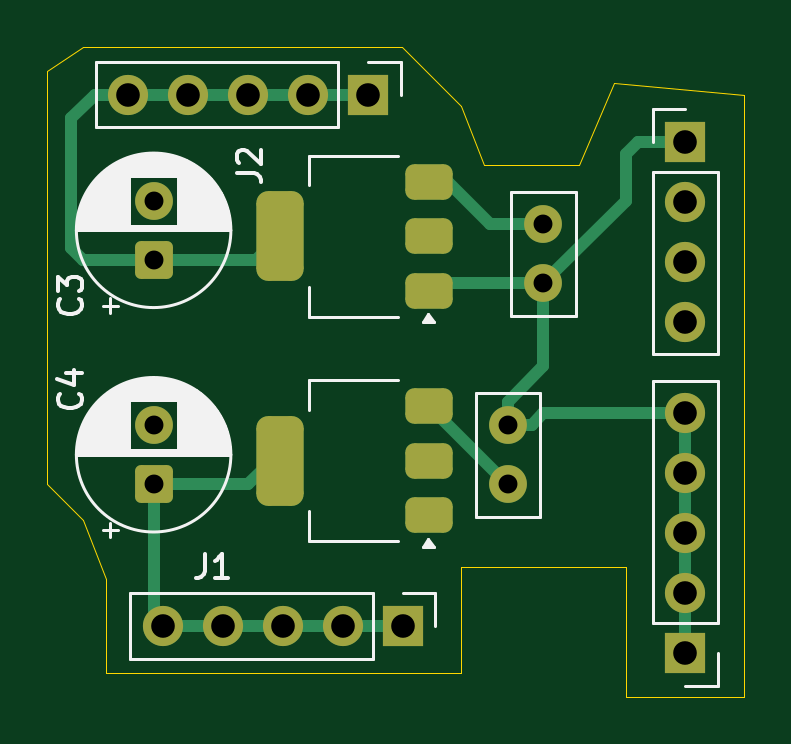
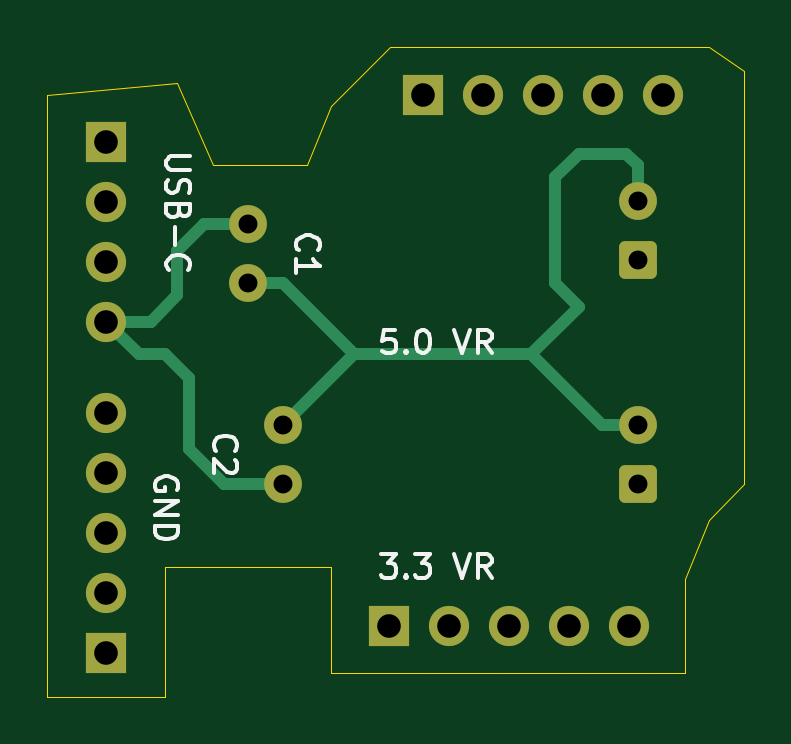
Circuit board: 11 layer files. Board 29.5 x 27.5 mm.
- bottom_copper: Power-B_Cu.gbr (4370 bytes)
- bottom_mask: Power-B_Mask.gbr (2150 bytes)
- paste: Power-B_Paste.gbr (463 bytes)
- bottom_silk: Power-B_Silkscreen.gbr (12910 bytes)
- outline: Power-Edge_Cuts.gbr (1214 bytes)
- top_copper: Power-F_Cu.gbr (6247 bytes)
- top_mask: Power-F_Mask.gbr (2649 bytes)
- paste: Power-F_Paste.gbr (1525 bytes)
- top_silk: Power-F_Silkscreen.gbr (21573 bytes)
- drill: Power-NPTH.drl (281 bytes)
- drill: Power-PTH.drl (810 bytes)

=== bottom_copper: Power-B_Cu.gbr ===
%TF.GenerationSoftware,KiCad,Pcbnew,9.0.7*%
%TF.CreationDate,2026-02-08T21:28:46-06:00*%
%TF.ProjectId,Power,506f7765-722e-46b6-9963-61645f706362,rev?*%
%TF.SameCoordinates,Original*%
%TF.FileFunction,Copper,L2,Bot*%
%TF.FilePolarity,Positive*%
%FSLAX46Y46*%
G04 Gerber Fmt 4.6, Leading zero omitted, Abs format (unit mm)*
G04 Created by KiCad (PCBNEW 9.0.7) date 2026-02-08 21:28:46*
%MOMM*%
%LPD*%
G01*
G04 APERTURE LIST*
G04 Aperture macros list*
%AMRoundRect*
0 Rectangle with rounded corners*
0 $1 Rounding radius*
0 $2 $3 $4 $5 $6 $7 $8 $9 X,Y pos of 4 corners*
0 Add a 4 corners polygon primitive as box body*
4,1,4,$2,$3,$4,$5,$6,$7,$8,$9,$2,$3,0*
0 Add four circle primitives for the rounded corners*
1,1,$1+$1,$2,$3*
1,1,$1+$1,$4,$5*
1,1,$1+$1,$6,$7*
1,1,$1+$1,$8,$9*
0 Add four rect primitives between the rounded corners*
20,1,$1+$1,$2,$3,$4,$5,0*
20,1,$1+$1,$4,$5,$6,$7,0*
20,1,$1+$1,$6,$7,$8,$9,0*
20,1,$1+$1,$8,$9,$2,$3,0*%
G04 Aperture macros list end*
%TA.AperFunction,ComponentPad*%
%ADD10R,1.700000X1.700000*%
%TD*%
%TA.AperFunction,ComponentPad*%
%ADD11C,1.700000*%
%TD*%
%TA.AperFunction,ComponentPad*%
%ADD12RoundRect,0.250000X0.550000X-0.550000X0.550000X0.550000X-0.550000X0.550000X-0.550000X-0.550000X0*%
%TD*%
%TA.AperFunction,ComponentPad*%
%ADD13C,1.600000*%
%TD*%
%TA.AperFunction,Conductor*%
%ADD14C,0.500000*%
%TD*%
G04 APERTURE END LIST*
D10*
%TO.P,USB-C,1,Pin_1*%
%TO.N,GND*%
X205000000Y-88500000D03*
D11*
%TO.P,USB-C,2,Pin_2*%
%TO.N,unconnected-(J4-Pin_2-Pad2)*%
X205000000Y-91040000D03*
%TO.P,USB-C,3,Pin_3*%
%TO.N,unconnected-(J4-Pin_3-Pad3)*%
X205000000Y-93580000D03*
%TO.P,USB-C,4,Pin_4*%
%TO.N,Net-(D3-A)*%
X205000000Y-96120000D03*
%TD*%
D10*
%TO.P,GND,1,Pin_1*%
%TO.N,GND*%
X205000000Y-110160000D03*
D11*
%TO.P,GND,2,Pin_2*%
X205000000Y-107620000D03*
%TO.P,GND,3,Pin_3*%
X205000000Y-105080000D03*
%TO.P,GND,4,Pin_4*%
X205000000Y-102540000D03*
%TO.P,GND,5,Pin_5*%
X205000000Y-100000000D03*
%TD*%
D10*
%TO.P,J1,1,Pin_1*%
%TO.N,Net-(D1-A)*%
X193040000Y-109000000D03*
D11*
%TO.P,J1,2,Pin_2*%
X190500000Y-109000000D03*
%TO.P,J1,3,Pin_3*%
X187960000Y-109000000D03*
%TO.P,J1,4,Pin_4*%
X185420000Y-109000000D03*
%TO.P,J1,5,Pin_5*%
X182880000Y-109000000D03*
%TD*%
D12*
%TO.P,C4,1*%
%TO.N,Net-(D1-A)*%
X182500000Y-103000000D03*
D13*
%TO.P,C4,2*%
%TO.N,GND*%
X182500000Y-100500000D03*
%TD*%
%TO.P,C2,1*%
%TO.N,GND*%
X197500000Y-100500000D03*
%TO.P,C2,2*%
%TO.N,Net-(D3-A)*%
X197500000Y-103000000D03*
%TD*%
D10*
%TO.P,J2,1,Pin_1*%
%TO.N,Net-(D2-A)*%
X191580000Y-86500000D03*
D11*
%TO.P,J2,2,Pin_2*%
X189040000Y-86500000D03*
%TO.P,J2,3,Pin_3*%
X186500000Y-86500000D03*
%TO.P,J2,4,Pin_4*%
X183960000Y-86500000D03*
%TO.P,J2,5,Pin_5*%
X181420000Y-86500000D03*
%TD*%
D12*
%TO.P,C3,1*%
%TO.N,Net-(D2-A)*%
X182500000Y-93500000D03*
D13*
%TO.P,C3,2*%
%TO.N,GND*%
X182500000Y-91000000D03*
%TD*%
%TO.P,C1,1*%
%TO.N,GND*%
X199000000Y-94500000D03*
%TO.P,C1,2*%
%TO.N,Net-(D3-A)*%
X199000000Y-92000000D03*
%TD*%
D14*
%TO.N,Net-(D3-A)*%
X202500000Y-97500000D02*
X203620000Y-97500000D01*
X203620000Y-97500000D02*
X205000000Y-96120000D01*
X201500000Y-98500000D02*
X202500000Y-97500000D01*
X200000000Y-103000000D02*
X201500000Y-101500000D01*
X201500000Y-101500000D02*
X201500000Y-98500000D01*
X197500000Y-103000000D02*
X200000000Y-103000000D01*
X200880000Y-92000000D02*
X199000000Y-92000000D01*
X202000000Y-93120000D02*
X200880000Y-92000000D01*
X202000000Y-95000000D02*
X202000000Y-93120000D01*
X205000000Y-96120000D02*
X203120000Y-96120000D01*
X203120000Y-96120000D02*
X202000000Y-95000000D01*
%TO.N,GND*%
X184000000Y-100500000D02*
X182500000Y-100500000D01*
X187000000Y-97500000D02*
X184000000Y-100500000D01*
X197500000Y-100500000D02*
X194500000Y-97500000D01*
X182500000Y-89500000D02*
X182500000Y-91000000D01*
X183000000Y-89000000D02*
X182500000Y-89500000D01*
X185000000Y-89000000D02*
X183000000Y-89000000D01*
X186000000Y-90000000D02*
X185000000Y-89000000D01*
X186000000Y-94500000D02*
X186000000Y-90000000D01*
X185000000Y-95500000D02*
X186000000Y-94500000D01*
X194500000Y-97500000D02*
X187000000Y-97500000D01*
X197500000Y-94500000D02*
X194500000Y-97500000D01*
X199000000Y-94500000D02*
X197500000Y-94500000D01*
X187000000Y-97500000D02*
X185000000Y-95500000D01*
%TD*%
M02*

=== bottom_mask: Power-B_Mask.gbr (2150 bytes, source withheld) ===
=== paste: Power-B_Paste.gbr ===
%TF.GenerationSoftware,KiCad,Pcbnew,9.0.7*%
%TF.CreationDate,2026-02-08T21:28:46-06:00*%
%TF.ProjectId,Power,506f7765-722e-46b6-9963-61645f706362,rev?*%
%TF.SameCoordinates,Original*%
%TF.FileFunction,Paste,Bot*%
%TF.FilePolarity,Positive*%
%FSLAX46Y46*%
G04 Gerber Fmt 4.6, Leading zero omitted, Abs format (unit mm)*
G04 Created by KiCad (PCBNEW 9.0.7) date 2026-02-08 21:28:46*
%MOMM*%
%LPD*%
G01*
G04 APERTURE LIST*
G04 APERTURE END LIST*
M02*

=== bottom_silk: Power-B_Silkscreen.gbr (12910 bytes, source omitted) ===
=== outline: Power-Edge_Cuts.gbr ===
%TF.GenerationSoftware,KiCad,Pcbnew,9.0.7*%
%TF.CreationDate,2026-02-08T21:28:46-06:00*%
%TF.ProjectId,Power,506f7765-722e-46b6-9963-61645f706362,rev?*%
%TF.SameCoordinates,Original*%
%TF.FileFunction,Profile,NP*%
%FSLAX46Y46*%
G04 Gerber Fmt 4.6, Leading zero omitted, Abs format (unit mm)*
G04 Created by KiCad (PCBNEW 9.0.7) date 2026-02-08 21:28:46*
%MOMM*%
%LPD*%
G01*
G04 APERTURE LIST*
%TA.AperFunction,Profile*%
%ADD10C,0.050000*%
%TD*%
G04 APERTURE END LIST*
D10*
X195500000Y-87000000D02*
X196500000Y-89500000D01*
X200500000Y-89500000D01*
X202000000Y-86000000D01*
X207500000Y-86500000D01*
X207500000Y-94000000D01*
X207500000Y-97000000D01*
X207500000Y-107500000D01*
X207500000Y-112000000D01*
X202500000Y-112000000D01*
X202500000Y-106500000D01*
X195500000Y-106500000D01*
X195500000Y-111000000D01*
X191500000Y-111000000D01*
X188500000Y-111000000D01*
X185500000Y-111000000D01*
X184500000Y-111000000D01*
X182000000Y-111000000D01*
X180500000Y-111000000D01*
X180500000Y-110000000D01*
X180500000Y-107000000D01*
X179500000Y-104500000D01*
X178000000Y-103000000D01*
X178000000Y-85500000D01*
X179500000Y-84500000D01*
X193000000Y-84500000D01*
X195500000Y-87000000D01*
M02*

=== top_copper: Power-F_Cu.gbr ===
%TF.GenerationSoftware,KiCad,Pcbnew,9.0.7*%
%TF.CreationDate,2026-02-08T21:28:46-06:00*%
%TF.ProjectId,Power,506f7765-722e-46b6-9963-61645f706362,rev?*%
%TF.SameCoordinates,Original*%
%TF.FileFunction,Copper,L1,Top*%
%TF.FilePolarity,Positive*%
%FSLAX46Y46*%
G04 Gerber Fmt 4.6, Leading zero omitted, Abs format (unit mm)*
G04 Created by KiCad (PCBNEW 9.0.7) date 2026-02-08 21:28:46*
%MOMM*%
%LPD*%
G01*
G04 APERTURE LIST*
G04 Aperture macros list*
%AMRoundRect*
0 Rectangle with rounded corners*
0 $1 Rounding radius*
0 $2 $3 $4 $5 $6 $7 $8 $9 X,Y pos of 4 corners*
0 Add a 4 corners polygon primitive as box body*
4,1,4,$2,$3,$4,$5,$6,$7,$8,$9,$2,$3,0*
0 Add four circle primitives for the rounded corners*
1,1,$1+$1,$2,$3*
1,1,$1+$1,$4,$5*
1,1,$1+$1,$6,$7*
1,1,$1+$1,$8,$9*
0 Add four rect primitives between the rounded corners*
20,1,$1+$1,$2,$3,$4,$5,0*
20,1,$1+$1,$4,$5,$6,$7,0*
20,1,$1+$1,$6,$7,$8,$9,0*
20,1,$1+$1,$8,$9,$2,$3,0*%
G04 Aperture macros list end*
%TA.AperFunction,ComponentPad*%
%ADD10R,1.700000X1.700000*%
%TD*%
%TA.AperFunction,ComponentPad*%
%ADD11C,1.700000*%
%TD*%
%TA.AperFunction,SMDPad,CuDef*%
%ADD12RoundRect,0.375000X0.625000X0.375000X-0.625000X0.375000X-0.625000X-0.375000X0.625000X-0.375000X0*%
%TD*%
%TA.AperFunction,SMDPad,CuDef*%
%ADD13RoundRect,0.500000X0.500000X1.400000X-0.500000X1.400000X-0.500000X-1.400000X0.500000X-1.400000X0*%
%TD*%
%TA.AperFunction,ComponentPad*%
%ADD14RoundRect,0.250000X0.550000X-0.550000X0.550000X0.550000X-0.550000X0.550000X-0.550000X-0.550000X0*%
%TD*%
%TA.AperFunction,ComponentPad*%
%ADD15C,1.600000*%
%TD*%
%TA.AperFunction,Conductor*%
%ADD16C,0.500000*%
%TD*%
G04 APERTURE END LIST*
D10*
%TO.P,USB-C,1,Pin_1*%
%TO.N,GND*%
X205000000Y-88500000D03*
D11*
%TO.P,USB-C,2,Pin_2*%
%TO.N,unconnected-(J4-Pin_2-Pad2)*%
X205000000Y-91040000D03*
%TO.P,USB-C,3,Pin_3*%
%TO.N,unconnected-(J4-Pin_3-Pad3)*%
X205000000Y-93580000D03*
%TO.P,USB-C,4,Pin_4*%
%TO.N,Net-(D3-A)*%
X205000000Y-96120000D03*
%TD*%
D12*
%TO.P,5.0 VR,1,GND*%
%TO.N,GND*%
X194150000Y-94800000D03*
%TO.P,5.0 VR,2,VO*%
%TO.N,Net-(D2-A)*%
X194150000Y-92500000D03*
D13*
X187850000Y-92500000D03*
D12*
%TO.P,5.0 VR,3,VI*%
%TO.N,Net-(D3-A)*%
X194150000Y-90200000D03*
%TD*%
%TO.P,3.3 VR,1,GND*%
%TO.N,GND*%
X194150000Y-104300000D03*
%TO.P,3.3 VR,2,VO*%
%TO.N,Net-(D1-A)*%
X194150000Y-102000000D03*
D13*
X187850000Y-102000000D03*
D12*
%TO.P,3.3 VR,3,VI*%
%TO.N,Net-(D3-A)*%
X194150000Y-99700000D03*
%TD*%
D10*
%TO.P,GND,1,Pin_1*%
%TO.N,GND*%
X205000000Y-110160000D03*
D11*
%TO.P,GND,2,Pin_2*%
X205000000Y-107620000D03*
%TO.P,GND,3,Pin_3*%
X205000000Y-105080000D03*
%TO.P,GND,4,Pin_4*%
X205000000Y-102540000D03*
%TO.P,GND,5,Pin_5*%
X205000000Y-100000000D03*
%TD*%
D10*
%TO.P,J1,1,Pin_1*%
%TO.N,Net-(D1-A)*%
X193040000Y-109000000D03*
D11*
%TO.P,J1,2,Pin_2*%
X190500000Y-109000000D03*
%TO.P,J1,3,Pin_3*%
X187960000Y-109000000D03*
%TO.P,J1,4,Pin_4*%
X185420000Y-109000000D03*
%TO.P,J1,5,Pin_5*%
X182880000Y-109000000D03*
%TD*%
D14*
%TO.P,C4,1*%
%TO.N,Net-(D1-A)*%
X182500000Y-103000000D03*
D15*
%TO.P,C4,2*%
%TO.N,GND*%
X182500000Y-100500000D03*
%TD*%
%TO.P,C2,1*%
%TO.N,GND*%
X197500000Y-100500000D03*
%TO.P,C2,2*%
%TO.N,Net-(D3-A)*%
X197500000Y-103000000D03*
%TD*%
D10*
%TO.P,J2,1,Pin_1*%
%TO.N,Net-(D2-A)*%
X191580000Y-86500000D03*
D11*
%TO.P,J2,2,Pin_2*%
X189040000Y-86500000D03*
%TO.P,J2,3,Pin_3*%
X186500000Y-86500000D03*
%TO.P,J2,4,Pin_4*%
X183960000Y-86500000D03*
%TO.P,J2,5,Pin_5*%
X181420000Y-86500000D03*
%TD*%
D14*
%TO.P,C3,1*%
%TO.N,Net-(D2-A)*%
X182500000Y-93500000D03*
D15*
%TO.P,C3,2*%
%TO.N,GND*%
X182500000Y-91000000D03*
%TD*%
%TO.P,C1,1*%
%TO.N,GND*%
X199000000Y-94500000D03*
%TO.P,C1,2*%
%TO.N,Net-(D3-A)*%
X199000000Y-92000000D03*
%TD*%
D16*
%TO.N,Net-(D2-A)*%
X179500000Y-93500000D02*
X182500000Y-93500000D01*
X179000000Y-93000000D02*
X179500000Y-93500000D01*
X179000000Y-87500000D02*
X179000000Y-93000000D01*
X180000000Y-86500000D02*
X179000000Y-87500000D01*
X181420000Y-86500000D02*
X180000000Y-86500000D01*
%TO.N,GND*%
X205000000Y-107620000D02*
X205000000Y-110160000D01*
X205000000Y-105080000D02*
X205000000Y-107620000D01*
X205000000Y-102540000D02*
X205000000Y-105080000D01*
X205000000Y-100000000D02*
X205000000Y-102540000D01*
X198500000Y-100500000D02*
X199000000Y-100000000D01*
X197500000Y-100500000D02*
X198500000Y-100500000D01*
X199000000Y-100000000D02*
X205000000Y-100000000D01*
X202500000Y-91000000D02*
X199000000Y-94500000D01*
X202500000Y-89000000D02*
X202500000Y-91000000D01*
X203000000Y-88500000D02*
X202500000Y-89000000D01*
X205000000Y-88500000D02*
X203000000Y-88500000D01*
X199000000Y-98000000D02*
X199000000Y-94500000D01*
X197500000Y-99500000D02*
X199000000Y-98000000D01*
X197500000Y-100500000D02*
X197500000Y-99500000D01*
%TO.N,Net-(D2-A)*%
X191580000Y-86500000D02*
X181420000Y-86500000D01*
%TO.N,Net-(D1-A)*%
X193040000Y-109000000D02*
X190500000Y-109000000D01*
X187960000Y-109000000D02*
X190500000Y-109000000D01*
X185420000Y-109000000D02*
X187960000Y-109000000D01*
X182880000Y-109000000D02*
X185420000Y-109000000D01*
X182500000Y-108620000D02*
X182880000Y-109000000D01*
X182500000Y-103000000D02*
X182500000Y-108620000D01*
%TO.N,Net-(D2-A)*%
X183960000Y-86500000D02*
X181420000Y-86500000D01*
X186500000Y-86500000D02*
X183960000Y-86500000D01*
X186500000Y-86500000D02*
X189040000Y-86500000D01*
X191580000Y-86500000D02*
X189040000Y-86500000D01*
%TO.N,Net-(D1-A)*%
X186500000Y-103000000D02*
X182500000Y-103000000D01*
X187500000Y-102000000D02*
X186500000Y-103000000D01*
X187850000Y-102000000D02*
X187500000Y-102000000D01*
%TO.N,Net-(D2-A)*%
X186850000Y-93500000D02*
X182500000Y-93500000D01*
X187850000Y-92500000D02*
X186850000Y-93500000D01*
%TO.N,GND*%
X194450000Y-94500000D02*
X194150000Y-94800000D01*
X199000000Y-94500000D02*
X194450000Y-94500000D01*
%TO.N,Net-(D3-A)*%
X194950000Y-90200000D02*
X194150000Y-90200000D01*
X199000000Y-92000000D02*
X196750000Y-92000000D01*
X196750000Y-92000000D02*
X194950000Y-90200000D01*
X197450000Y-103000000D02*
X194150000Y-99700000D01*
X197500000Y-103000000D02*
X197450000Y-103000000D01*
%TD*%
M02*

=== top_mask: Power-F_Mask.gbr (2649 bytes, source withheld) ===
=== paste: Power-F_Paste.gbr (1525 bytes, source withheld) ===
=== top_silk: Power-F_Silkscreen.gbr (21573 bytes, source omitted) ===
=== drill: Power-NPTH.drl ===
M48
; DRILL file {KiCad 9.0.7} date 2026-02-08T21:28:50-0600
; FORMAT={-:-/ absolute / metric / decimal}
; #@! TF.CreationDate,2026-02-08T21:28:50-06:00
; #@! TF.GenerationSoftware,Kicad,Pcbnew,9.0.7
; #@! TF.FileFunction,NonPlated,1,2,NPTH
FMAT,2
METRIC
%
G90
G05
M30

=== drill: Power-PTH.drl ===
M48
; DRILL file {KiCad 9.0.7} date 2026-02-08T21:28:50-0600
; FORMAT={-:-/ absolute / metric / decimal}
; #@! TF.CreationDate,2026-02-08T21:28:50-06:00
; #@! TF.GenerationSoftware,Kicad,Pcbnew,9.0.7
; #@! TF.FileFunction,Plated,1,2,PTH
FMAT,2
METRIC
; #@! TA.AperFunction,Plated,PTH,ComponentDrill
T1C0.800
; #@! TA.AperFunction,Plated,PTH,ComponentDrill
T2C1.000
%
G90
G05
T1
X182.5Y-91.0
X182.5Y-93.5
X182.5Y-100.5
X182.5Y-103.0
X197.5Y-100.5
X197.5Y-103.0
X199.0Y-92.0
X199.0Y-94.5
T2
X181.42Y-86.5
X182.88Y-109.0
X183.96Y-86.5
X185.42Y-109.0
X186.5Y-86.5
X187.96Y-109.0
X189.04Y-86.5
X190.5Y-109.0
X191.58Y-86.5
X193.04Y-109.0
X205.0Y-88.5
X205.0Y-91.04
X205.0Y-93.58
X205.0Y-96.12
X205.0Y-100.0
X205.0Y-102.54
X205.0Y-105.08
X205.0Y-107.62
X205.0Y-110.16
M30

